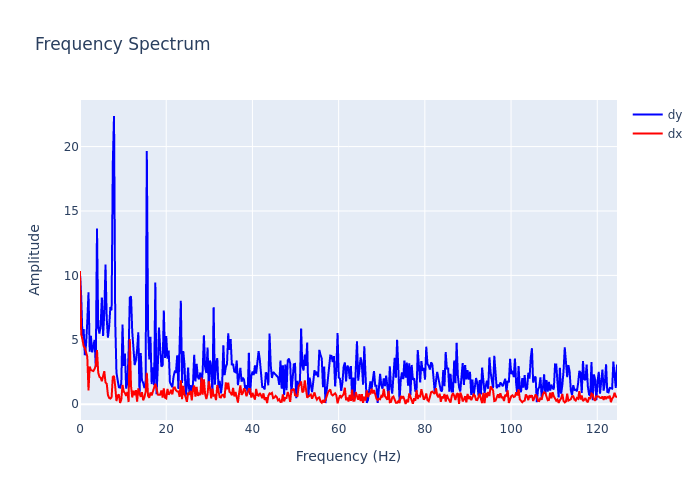

Source data for this figure (header and first rows):
, frequency, dx, dy
0, 0.0, 10.33, 10.16
1, 0.2818, 5.446, 8.34
2, 0.5637, 5.034, 5.284
3, 0.8455, 4.505, 5.823
4, 1.127, 4.383, 3.797
5, 1.409, 3.988, 4.647
6, 1.691, 3.688, 6.41
7, 1.973, 1.071, 8.693
8, 2.255, 2.919, 4.074
9, 2.537, 2.643, 5.317
10, 2.818, 2.612, 4.023
11, 3.1, 2.573, 4.709
12, 3.382, 2.738, 4.998
13, 3.664, 2.983, 2.883
14, 3.946, 4.203, 13.65
15, 4.228, 2.457, 5.933
16, 4.51, 2.118, 5.481
17, 4.791, 2.053, 6.125
18, 5.073, 1.784, 8.279
19, 5.355, 2.165, 5.292
20, 5.637, 2.565, 7.06
21, 5.919, 1.687, 10.84
22, 6.201, 1.588, 6.631
23, 6.483, 0.7137, 5.159
24, 6.764, 0.4824, 6.026
25, 7.046, 0.4346, 7.538
26, 7.328, 0.5407, 7.291
27, 7.61, 2.115, 18.68
28, 7.892, 2.191, 22.37
29, 8.174, 1.368, 6.495
30, 8.455, 0.247, 2.453
31, 8.737, 0.6582, 1.874
32, 9.019, 0.7542, 1.314
33, 9.301, 0.09866, 1.289
34, 9.583, 0.3483, 1.614
35, 9.865, 1.502, 6.177
36, 10.15, 0.9866, 2.966
37, 10.43, 0.8599, 3.929
38, 10.71, 0.6361, 1.206
39, 10.99, 0.946, 1.662
40, 11.27, 0.1669, 3.978
41, 11.56, 5.065, 8.265
42, 11.84, 1.393, 8.375
43, 12.12, 0.5217, 5.632
44, 12.4, 1.04, 4.316
45, 12.68, 0.6996, 3.04
46, 12.97, 1.085, 3.414
47, 13.25, 0.1949, 4.226
48, 13.53, 1.225, 5.585
49, 13.81, 0.8466, 0.7469
50, 14.09, 0.5709, 3.968
51, 14.37, 0.9379, 1.857
52, 14.66, 0.3002, 1.664
53, 14.94, 0.5282, 1.252
54, 15.22, 0.9423, 1.594
55, 15.5, 2.433, 19.66
56, 15.78, 0.6531, 5.914
57, 16.07, 0.4976, 3.479
58, 16.35, 0.9113, 5.234
59, 16.63, 0.6748, 1.561
... 383 more rows
